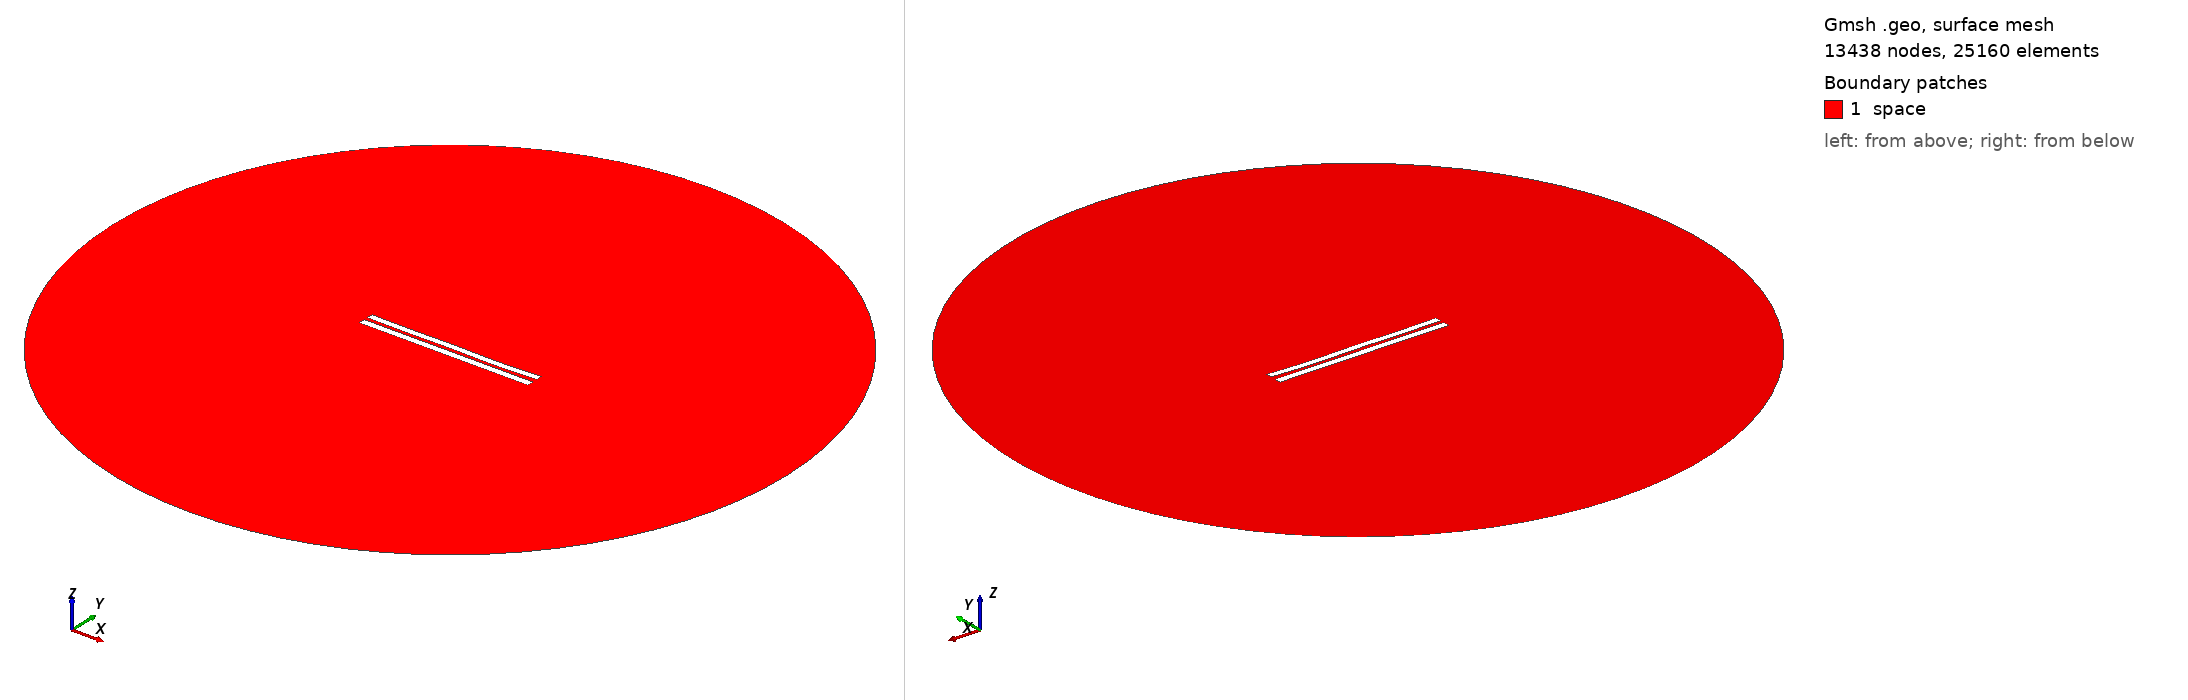

Gmsh geometry script, surface-meshed: 13438 nodes, 25160 surface elements. Boundary patches (legend numbers): 1 space. Left view from above one corner, right view from below the opposite corner. Legend entries are the model's physical surfaces. The drawing asked Gmsh for element sizes between 1% and 20% of the model's largest extent; the script's own settings can give other sizes.

=== 5266.geo (drawn) ===
//---------------------------------------
// Geometry kernel
//---------------------------------------

SetFactory("OpenCASCADE");



//---------------------------------------
// Parameters of the geometry
//---------------------------------------

// Overetch of the upper plate
overetch = 0.125;

// Distance between the plates
distance = 2.25;

// Discretization over the x axis (for the deformation)
nx = 50; 

// Length of the plate
L = 100 - overetch; 

// Number of modes
n = 4; 

// 1st mode coefficient
coeff(1) = 0.0;
beta(1) = 0.596864 * 3.1415926535 / L;

// 2nd mode coefficient
coeff(2) = -0.15;
beta(2) = 1.49418 * 3.1415926535 / L;

// 3rd mode coefficient
coeff(3) = 0.07499999999999998;
beta(3) = 2.50025 * 3.1415926535 / L;

// 4th mode coefficient
coeff(4) = -0.15;
beta(4) = 3.49999 * 3.1415926535 / L;



//---------------------------------------
// Upper plate (deformed rectangle)
//---------------------------------------

// Coordiantes of the upper plate
xmin = -50;
xmax = 50 - overetch;

// Height of the upper plate
yheight = 4 - 2 * overetch;

// Indexes of the points
UpperID[] = {};
LowerID[] = {};
LeftID[] = {};
RightID[] = {};

// Point index
p = 1;

// Horizontal edges
For i In {1:nx}
    x = xmin + (i-1)*(xmax - xmin)/(nx-1);

    y_bottom = distance / 2 + overetch;
    For j In {1:n}
        C = (Cosh(beta(j)*L) + Cos(beta(j)*L)) / (Sinh(beta(j)*L) + Sin(beta(j)*L));
        y_bottom  = y_bottom + coeff(j) * (Cosh(beta(j)*(x+50)) - Cos(beta(j)*(x+50)) - C * (Sinh(beta(j)*(x+50)) - Sin(beta(j)*(x+50))));
    EndFor

    y_top = y_bottom + yheight;

    Point(p) = {x, y_top, 0, 1.0};
    UpperID[i] = p;
    p = p + 1;

    Point(p) = {x, y_bottom, 0, 1.0};
    LowerID[i] = p;
    p = p + 1;
EndFor

// Create point lists
UpperPts[] = {}; LowerPts[] = {};
For i In {1:nx}
  UpperPts[] += {UpperID[i]};
  LowerPts[] += {LowerID[i]};
EndFor

// Build splines
Spline(1) = {UpperPts[]};
Spline(2) = {LowerPts[]};
Line(3) = {LowerPts[nx-1], UpperPts[nx-1]};
Line(4) = {LowerPts[0], UpperPts[0]};

// Build the plane surface
Curve Loop(1) = {2, 3, -1, -4};
Plane Surface(1) = {1};



//---------------------------------------
// Lower plate (rectangle)
//---------------------------------------

// Vertices
Point(1001) = {-50, -1, 0, 1.0};
Point(1002) = { 50, -1, 0, 1.0};
Point(1003) = { 50,  -5, 0, 1.0};
Point(1004) = {-50,  -5, 0, 1.0};

// Edges
Line(5) = {1001, 1002};
Line(6) = {1002, 1003};
Line(7) = {1003, 1004};
Line(8) = {1004, 1001};

// Plane surface
Line Loop(2) = {5, 6, 7, 8};
Plane Surface(2) = {2}; 



//---------------------------------------
// Outer (fictious) boundary
//---------------------------------------

// Points
Point(1005) = {0, 0, 0};       // Center
Point(1006) = {200, 0, 0};     // Start point
Point(1007) = {0, 200, 0};     // 90 degrees
Point(1008) = {-200, 0, 0};    // 180 degrees
Point(1009) = {0, -200, 0};    // 270 degrees

// Circle arcs (each needs start, center, end)
Circle(9) = {1006, 1005, 1007};
Circle(10) = {1007, 1005, 1008};
Circle(11) = {1008, 1005, 1009};
Circle(12) = {1009, 1005, 1006};

// Plane surface for the entire domain
Curve Loop(3) = {9, 10, 11, 12};
Surface(3) = {3};

// Subtract the plates from the whole domain to obtain the actual domain where we want to solve the equations
BooleanDifference{ Surface{3}; Delete; }{ Surface{1}; Surface{2}; Delete; }




//---------------------------------------
// Transfinite Lines/Curves
//---------------------------------------

// Set the number of points on the boundaries
r = 7;

// Plates
Transfinite Curve {1, 2} = 50*r Using Progression 1;
Transfinite Curve {3, 4} = 2*r Using Progression 1;
Transfinite Line {5, 7} = 50*r Using Progression 1;
Transfinite Line {6, 8} = 2*r Using Progression 1;

// Outer boundary
Transfinite Line {9, 10, 11, 12} = 20 Using Progression 1;



//---------------------------------------
// Physical groups
//---------------------------------------                

// Physical curves (boundaries)
Physical Line("force_segment", 10) = {2};
Physical Line("upper_plate", 11) = {1, 3, 4};
Physical Line("lower_plate", 12) = {5, 6, 7, 8};
Physical Line("boundary", 20) = {9, 10, 11, 12};

// Physical Surfaces
Physical Surface("space", 30) = {3};



//---------------------------------------
// 6. Generate the Mesh
//---------------------------------------

// 2D mesh generation
Mesh 2;
